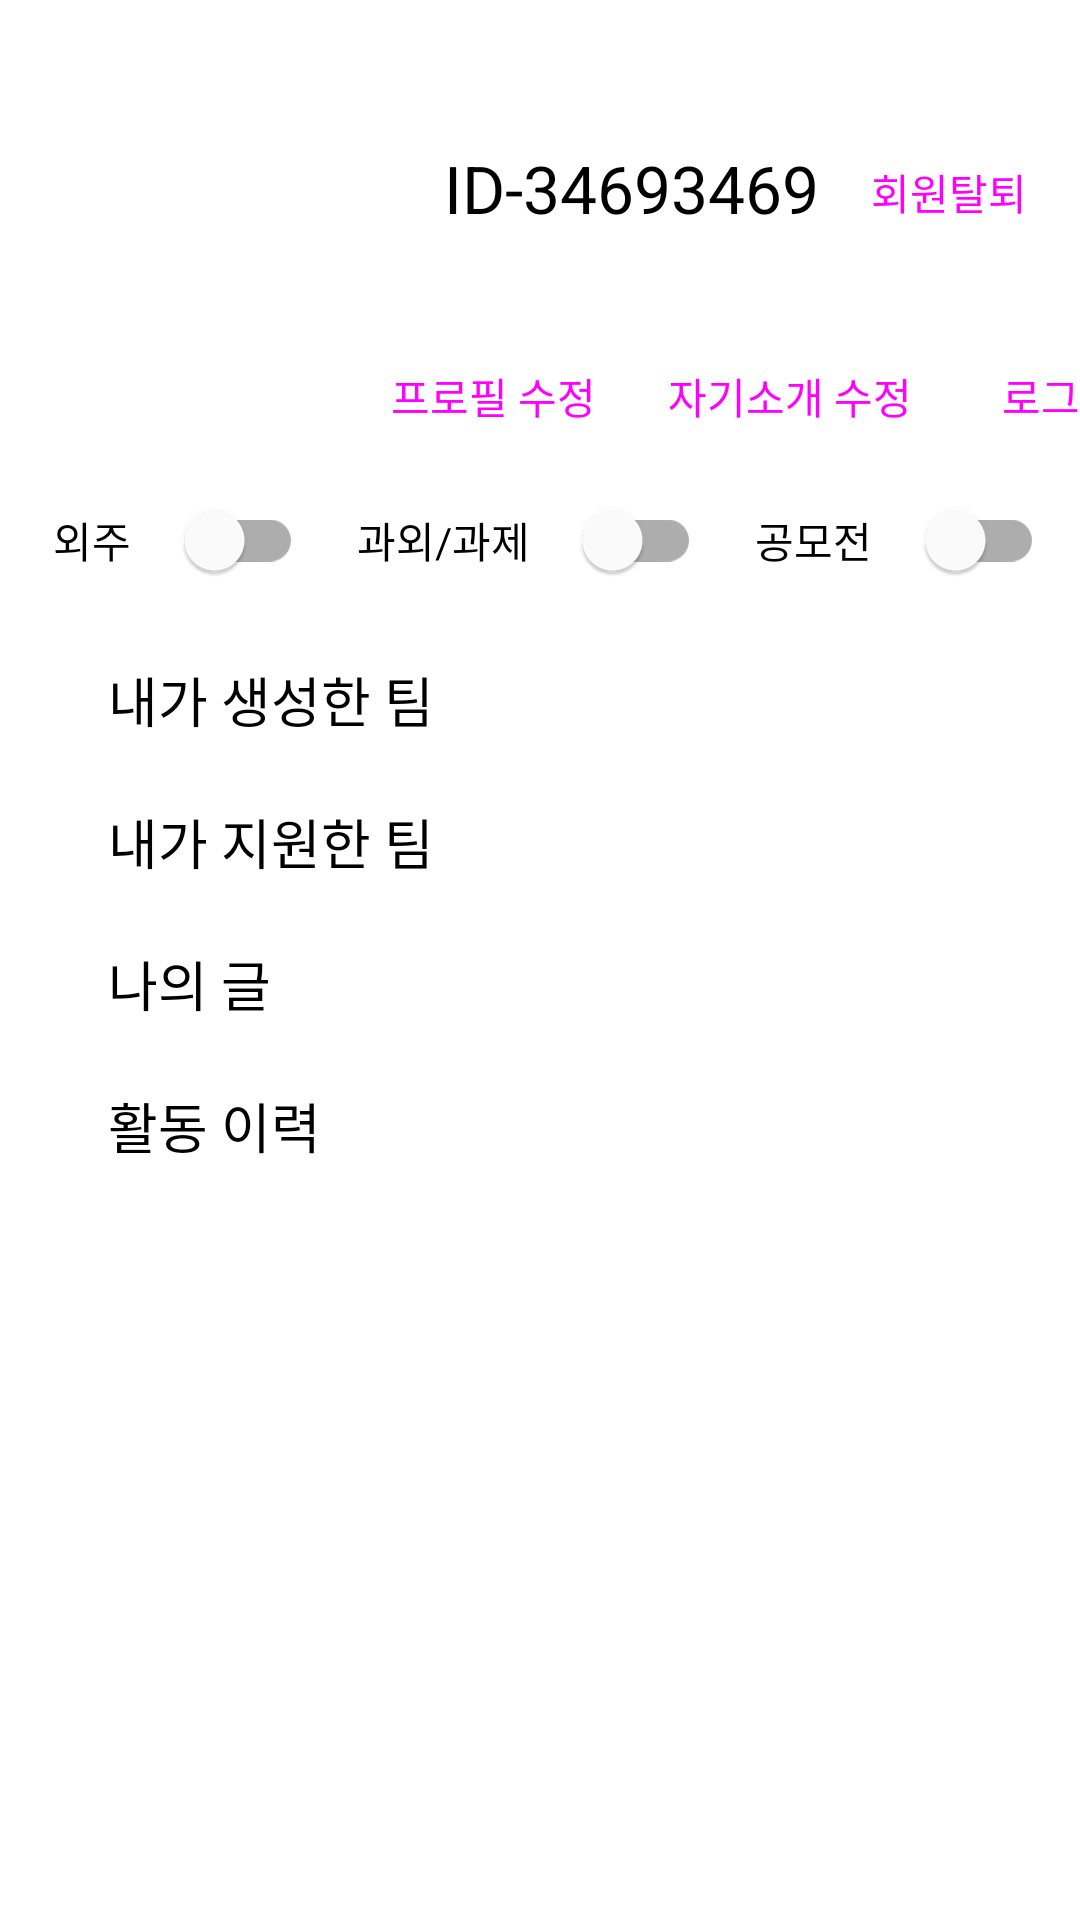

The Android layout XML behind this screen, and the referenced resources:
<!-- AndroidManifest.xml: application theme Theme.Project_ApplePie -->
<!-- res/layout/fragment_personal_information.xml -->
<?xml version="1.0" encoding="utf-8"?>
<LinearLayout
    xmlns:android="http://schemas.android.com/apk/res/android"
    xmlns:app="http://schemas.android.com/apk/res-auto"
    xmlns:tools="http://schemas.android.com/tools"
    android:layout_width="match_parent"
    android:layout_height="match_parent"
    android:orientation="vertical"
    tools:context=".PersonalInformation">

    
        <LinearLayout
            android:layout_width="match_parent"
            android:layout_height="wrap_content"
            android:orientation="vertical">

            <androidx.constraintlayout.widget.ConstraintLayout
                android:layout_width="match_parent"
                android:layout_height="156dp">

                <ImageView
                    android:id="@+id/imageView"
                    android:layout_width="100dp"
                    android:layout_height="100dp"
                    android:layout_marginStart="24dp"
                    android:layout_marginTop="24dp"
                    android:src="@drawable/user"
                    app:layout_constraintStart_toStartOf="parent"
                    app:layout_constraintTop_toTopOf="parent"></ImageView>

                <TextView
                    android:id="@+id/textView"
                    android:layout_width="wrap_content"
                    android:layout_height="wrap_content"
                    android:layout_gravity="center"
                    android:layout_marginStart="24dp"
                    android:layout_marginTop="24dp"
                    android:text="ID-34693469"
                    android:textSize="22sp"
                    android:textColor="@color/black"
                    app:layout_constraintStart_toEndOf="@+id/imageView"
                    app:layout_constraintTop_toTopOf="@+id/imageView"></TextView>

                <Button
                    android:id="@+id/userLogOut"
                    style="@style/Widget.Material3.Button.TextButton"
                    android:layout_width="wrap_content"
                    android:layout_height="wrap_content"
                    android:layout_marginStart="316dp"
                    android:layout_marginTop="108dp"
                    android:text="로그아웃"
                    android:textSize="14sp"
                    app:layout_constraintStart_toStartOf="parent"
                    app:layout_constraintTop_toTopOf="parent" />

                <Button
                    android:id="@+id/btn_deleteAccount"
                    style="@style/Widget.Material3.Button.TextButton"
                    android:layout_width="wrap_content"
                    android:layout_height="wrap_content"
                    android:layout_marginTop="16dp"
                    android:text="회원탈퇴"
                    android:textSize="14sp"
                    app:layout_constraintEnd_toEndOf="parent"
                    app:layout_constraintHorizontal_bias="0.932"
                    app:layout_constraintStart_toEndOf="@+id/textView"
                    app:layout_constraintTop_toTopOf="@+id/imageView" />

                <Button
                    android:id="@+id/btn_modify_profile"
                    style="@style/Widget.Material3.Button.TextButton"
                    android:layout_width="wrap_content"
                    android:layout_height="wrap_content"
                    android:layout_marginTop="108dp"
                    android:text="프로필 수정"
                    android:textSize="14sp"
                    app:layout_constraintEnd_toStartOf="@+id/btn_modify_intro"
                    app:layout_constraintHorizontal_bias="1.0"
                    app:layout_constraintStart_toStartOf="parent"
                    app:layout_constraintTop_toTopOf="parent" />

                <Button
                    android:id="@+id/btn_modify_intro"
                    style="@style/Widget.Material3.Button.TextButton"
                    android:layout_width="wrap_content"
                    android:layout_height="wrap_content"
                    android:layout_marginTop="108dp"
                    android:text="자기소개 수정"
                    android:textSize="14sp"
                    app:layout_constraintEnd_toStartOf="@+id/userLogOut"
                    app:layout_constraintHorizontal_bias="1.0"
                    app:layout_constraintStart_toStartOf="parent"
                    app:layout_constraintTop_toTopOf="parent" />

            </androidx.constraintlayout.widget.ConstraintLayout>

            <LinearLayout
                android:layout_width="match_parent"
                android:layout_height="wrap_content"
                android:layout_marginEnd="12dp"
                android:orientation="horizontal">

                <com.google.android.material.switchmaterial.SwitchMaterial
                    android:id="@+id/sw_Outsourcing"
                    android:layout_width="wrap_content"
                    android:layout_height="match_parent"
                    android:layout_weight="1"
                    android:checked="false"
                    android:text="외주"
                    android:textAlignment="center" />

                <com.google.android.material.switchmaterial.SwitchMaterial
                    android:id="@+id/sw_assignment"
                    android:layout_width="wrap_content"
                    android:layout_height="match_parent"
                    android:layout_weight="1"
                    android:textAlignment="center"
                    android:text="과외/과제"/>
                <com.google.android.material.switchmaterial.SwitchMaterial
                    android:id="@+id/sw_competition"
                    android:layout_width="wrap_content"
                    android:layout_height="match_parent"
                    android:layout_weight="1"
                    android:textAlignment="center"
                    android:text="공모전"/>
            </LinearLayout>

            <ScrollView
                android:layout_marginHorizontal="12dp"
                android:layout_width="match_parent"
                android:layout_height="match_parent">

                <LinearLayout
                    android:layout_width="match_parent"
                    android:layout_height="match_parent"
                    android:orientation="vertical">

                    <TextView
                        android:layout_width="wrap_content"
                        android:layout_height="wrap_content"
                        android:text="내가 생성한 팀"
                        android:textSize="18sp"
                        android:textColor="@color/black"
                        android:layout_marginTop="16dp"
                        android:layout_marginLeft="24dp"/>

                    <androidx.recyclerview.widget.RecyclerView
                        android:id="@+id/rv_create_my_team"
                        android:layout_width="match_parent"
                        android:layout_height="wrap_content"
                        android:layout_marginTop="5dp"
                        tools:listitem="@layout/layout_create_my_team"/>
                    <TextView
                        android:layout_width="wrap_content"
                        android:layout_height="wrap_content"
                        android:text="내가 지원한 팀"
                        android:textSize="18sp"
                        android:textColor="@color/black"
                        android:layout_marginTop="16dp"
                        android:layout_marginLeft="24dp"/>

                    <androidx.recyclerview.widget.RecyclerView
                        android:id="@+id/rv_apply_my_team"
                        android:layout_width="match_parent"
                        android:layout_height="wrap_content"
                        android:layout_marginTop="5dp"
                        tools:listitem="@layout/layout_apply_my_team"/>

                    <TextView
                        android:layout_width="wrap_content"
                        android:layout_height="wrap_content"
                        android:text="나의 글"
                        android:textSize="18sp"
                        android:textColor="@color/black"
                        android:layout_marginTop="16dp"
                        android:layout_marginLeft="24dp"/>

                    <androidx.recyclerview.widget.RecyclerView
                        android:id="@+id/rv_my_board"
                        android:layout_width="match_parent"
                        android:layout_height="wrap_content"
                        android:layout_marginTop="5dp"
                        tools:listitem="@layout/layout_my_board"/>

                    <TextView
                        android:layout_width="wrap_content"
                        android:layout_height="wrap_content"
                        android:text="활동 이력"
                        android:textSize="18sp"
                        android:textColor="@color/black"
                        android:layout_marginTop="16dp"
                        android:layout_marginLeft="24dp">
                    </TextView>

                    <androidx.recyclerview.widget.RecyclerView
                        android:id="@+id/rv_recruit"
                        android:layout_width="match_parent"
                        android:layout_height="wrap_content"
                        android:layout_marginTop="5dp"
                        tools:listitem="@layout/layout_recruit_item">

                    </androidx.recyclerview.widget.RecyclerView>

                </LinearLayout>
            </ScrollView>
        </LinearLayout>
</LinearLayout>
<!-- res/layout/layout_create_my_team.xml (included above) -->
<?xml version="1.0" encoding="utf-8"?>
<androidx.cardview.widget.CardView
    xmlns:android="http://schemas.android.com/apk/res/android"
    xmlns:app="http://schemas.android.com/apk/res-auto"
    xmlns:tools="http://schemas.android.com/tools"
    android:layout_width="match_parent"
    android:layout_height="wrap_content"
    android:layout_margin="10dp"
    app:cardElevation="10dp"
    app:cardCornerRadius="10dp">

    <androidx.constraintlayout.widget.ConstraintLayout
        android:layout_width="match_parent"
        android:layout_height="wrap_content">

        <ImageView
            android:id="@+id/lmt_img"
            android:layout_width="120dp"
            android:layout_height="120dp"
            android:src="@drawable/baseline_insert_photo_24"
            app:layout_constraintBottom_toBottomOf="parent"
            app:layout_constraintStart_toStartOf="parent"
            app:layout_constraintTop_toTopOf="parent" />

        <TextView
            android:id="@+id/lmt_name"
            android:layout_width="wrap_content"
            android:layout_height="wrap_content"
            android:layout_marginStart="24dp"
            android:layout_marginTop="16dp"
            android:text="팀 이름"
            android:textSize="18dp"
            android:textStyle="bold"
            app:layout_constraintStart_toEndOf="@+id/lmt_img"
            app:layout_constraintTop_toTopOf="parent" />

        <ImageButton
            android:id="@+id/lmt_delete"
            android:layout_width="48dp"
            android:layout_height="48dp"
            android:layout_marginStart="202dp"
            android:layout_marginTop="42dp"
            android:layout_marginEnd="34dp"
            android:layout_marginBottom="42dp"
            android:backgroundTint="#00ff0000"
            android:src="@drawable/baseline_delete_24"
            app:layout_constraintBottom_toBottomOf="parent"
            app:layout_constraintEnd_toEndOf="parent"
            app:layout_constraintStart_toEndOf="@+id/lat_img"
            app:layout_constraintTop_toTopOf="parent" />


    </androidx.constraintlayout.widget.ConstraintLayout>

</androidx.cardview.widget.CardView>
<!-- res/layout/layout_apply_my_team.xml (included above) -->
<?xml version="1.0" encoding="utf-8"?>
<androidx.cardview.widget.CardView
    xmlns:android="http://schemas.android.com/apk/res/android"
    xmlns:app="http://schemas.android.com/apk/res-auto"
    xmlns:tools="http://schemas.android.com/tools"
    android:layout_width="match_parent"
    android:layout_height="wrap_content"
    android:layout_margin="10dp"
    app:cardElevation="10dp"
    app:cardCornerRadius="10dp">

    <androidx.constraintlayout.widget.ConstraintLayout
        android:layout_width="match_parent"
        android:layout_height="wrap_content">

        <ImageView
            android:id="@+id/lat_img"
            android:layout_width="120dp"
            android:layout_height="120dp"
            android:src="@drawable/baseline_insert_photo_24"
            app:layout_constraintBottom_toBottomOf="parent"
            app:layout_constraintStart_toStartOf="parent"
            app:layout_constraintTop_toTopOf="parent" />

        <TextView
            android:id="@+id/lat_name"
            android:layout_width="wrap_content"
            android:layout_height="wrap_content"
            android:layout_marginStart="24dp"
            android:layout_marginTop="16dp"
            android:text="팀 이름"
            android:textSize="18dp"
            android:textStyle="bold"
            app:layout_constraintStart_toEndOf="@+id/lat_img"
            app:layout_constraintTop_toTopOf="parent" />

        <ImageButton
            android:id="@+id/lat_delete"
            android:layout_width="36dp"
            android:layout_height="36dp"
            android:layout_marginStart="202dp"
            android:layout_marginTop="42dp"
            android:layout_marginEnd="34dp"
            android:layout_marginBottom="42dp"
            android:backgroundTint="#00ff0000"
            android:src="@drawable/baseline_delete_24"
            app:layout_constraintBottom_toBottomOf="parent"
            app:layout_constraintEnd_toEndOf="parent"
            app:layout_constraintStart_toEndOf="@+id/lat_img"
            app:layout_constraintTop_toTopOf="parent" />


    </androidx.constraintlayout.widget.ConstraintLayout>

</androidx.cardview.widget.CardView>
<!-- res/layout/layout_my_board.xml (included above) -->
<?xml version="1.0" encoding="utf-8"?>
<androidx.cardview.widget.CardView
    xmlns:android="http://schemas.android.com/apk/res/android"
    xmlns:app="http://schemas.android.com/apk/res-auto"
    xmlns:tools="http://schemas.android.com/tools"
    android:layout_width="match_parent"
    android:layout_height="wrap_content"
    android:layout_margin="10dp"
    app:cardElevation="10dp"
    app:cardCornerRadius="10dp">

    <androidx.constraintlayout.widget.ConstraintLayout
        android:layout_width="match_parent"
        android:layout_height="wrap_content">

        <ImageView
            android:id="@+id/lmb_img"
            android:layout_width="120dp"
            android:layout_height="120dp"
            android:src="@drawable/baseline_insert_photo_24"
            app:layout_constraintBottom_toBottomOf="parent"
            app:layout_constraintStart_toStartOf="parent"
            app:layout_constraintTop_toTopOf="parent" />

        <TextView
            android:id="@+id/lmb_name"
            android:layout_width="wrap_content"
            android:layout_height="wrap_content"
            android:layout_marginStart="24dp"
            android:layout_marginTop="16dp"
            android:text="글 이름"
            android:textSize="18dp"
            android:textStyle="bold"
            app:layout_constraintStart_toEndOf="@+id/lmb_img"
            app:layout_constraintTop_toTopOf="parent" />

        <ImageButton
            android:id="@+id/lmb_delete"
            android:layout_width="36dp"
            android:layout_height="36dp"
            android:layout_marginStart="202dp"
            android:layout_marginTop="42dp"
            android:layout_marginEnd="34dp"
            android:layout_marginBottom="42dp"
            android:backgroundTint="#00ff0000"
            android:src="@drawable/baseline_delete_24"
            app:layout_constraintBottom_toBottomOf="parent"
            app:layout_constraintEnd_toEndOf="parent"
            app:layout_constraintStart_toEndOf="@+id/lmb_img"
            app:layout_constraintTop_toTopOf="parent" />

        <ImageButton
            android:id="@+id/lmb_modi"
            android:layout_width="36dp"
            android:layout_height="36dp"
            android:layout_marginStart="145dp"
            android:layout_marginTop="42dp"
            android:layout_marginEnd="21dp"
            android:layout_marginBottom="42dp"
            android:backgroundTint="#00ff0000"
            android:src="@drawable/baseline_mode_24"
            app:layout_constraintBottom_toBottomOf="parent"
            app:layout_constraintEnd_toStartOf="@+id/lmb_delete"
            app:layout_constraintStart_toEndOf="@+id/lmb_img"
            app:layout_constraintTop_toTopOf="parent" />


    </androidx.constraintlayout.widget.ConstraintLayout>

</androidx.cardview.widget.CardView>
<!-- res/layout/layout_recruit_item.xml (included above) -->
<?xml version="1.0" encoding="utf-8"?>
<androidx.cardview.widget.CardView
    xmlns:android="http://schemas.android.com/apk/res/android"
    xmlns:app="http://schemas.android.com/apk/res-auto"
    xmlns:tools="http://schemas.android.com/tools"
    android:layout_width="match_parent"
    android:layout_height="wrap_content"
    android:layout_margin="10dp"
    app:cardElevation="10dp"
    app:cardCornerRadius="10dp">
    <androidx.constraintlayout.widget.ConstraintLayout
        android:id="@+id/recruit_card"
        android:layout_width="match_parent"
        android:layout_height="wrap_content">

        <ImageView
            android:id="@+id/recruit_imageView"
            android:layout_width="120dp"
            android:layout_height="120dp"
            android:src="@drawable/baseline_insert_photo_24"
            app:layout_constraintBottom_toBottomOf="parent"
            app:layout_constraintStart_toStartOf="parent"
            app:layout_constraintTop_toTopOf="parent" />

        <TextView
            android:id="@+id/recruit_title"
            android:layout_width="wrap_content"
            android:layout_height="wrap_content"
            android:layout_marginStart="26dp"
            android:layout_marginTop="16dp"
            android:text="공모전 이름"
            android:textSize="18dp"
            android:textStyle="bold"
            app:layout_constraintStart_toEndOf="@+id/recruit_imageView"
            app:layout_constraintTop_toTopOf="parent" />

        <TextView
            android:id="@+id/recuit_detail"
            android:layout_width="wrap_content"
            android:layout_height="wrap_content"
            android:layout_marginTop="22dp"
            android:text="상세내용"
            android:textSize="12sp"
            app:layout_constraintStart_toStartOf="@+id/recruit_title"
            app:layout_constraintTop_toBottomOf="@+id/recruit_title" />

    </androidx.constraintlayout.widget.ConstraintLayout>
</androidx.cardview.widget.CardView>
<!-- resources referenced by this layout -->
<resources>
  <style name="Theme.Project_ApplePie" parent="Theme.MaterialComponents.DayNight.DarkActionBar">
          
          <item name="colorPrimary">#FFA500</item>
          <item name="colorPrimaryVariant">@color/purple_700</item>
          <item name="colorOnPrimary">@color/white</item>
          
          <item name="colorSecondary">@color/teal_200</item>
          <item name="colorSecondaryVariant">@color/teal_700</item>
          <item name="colorOnSecondary">@color/black</item>
          
          <item name="android:statusBarColor" tools:targetApi="l">?attr/colorPrimaryVariant</item>
          
          <item name="windowNoTitle">true</item>
      </style>
  <!-- not gathered from this repository: default colours our renderer supplied (Android Studio template values) -->
  <color name="purple_700">#FF3700B3</color>
  <color name="teal_200">#FF03DAC5</color>
  <color name="teal_700">#FF018786</color>
  <color name="black">#FF000000</color>
  <color name="white">#FFFFFFFF</color>
</resources>
